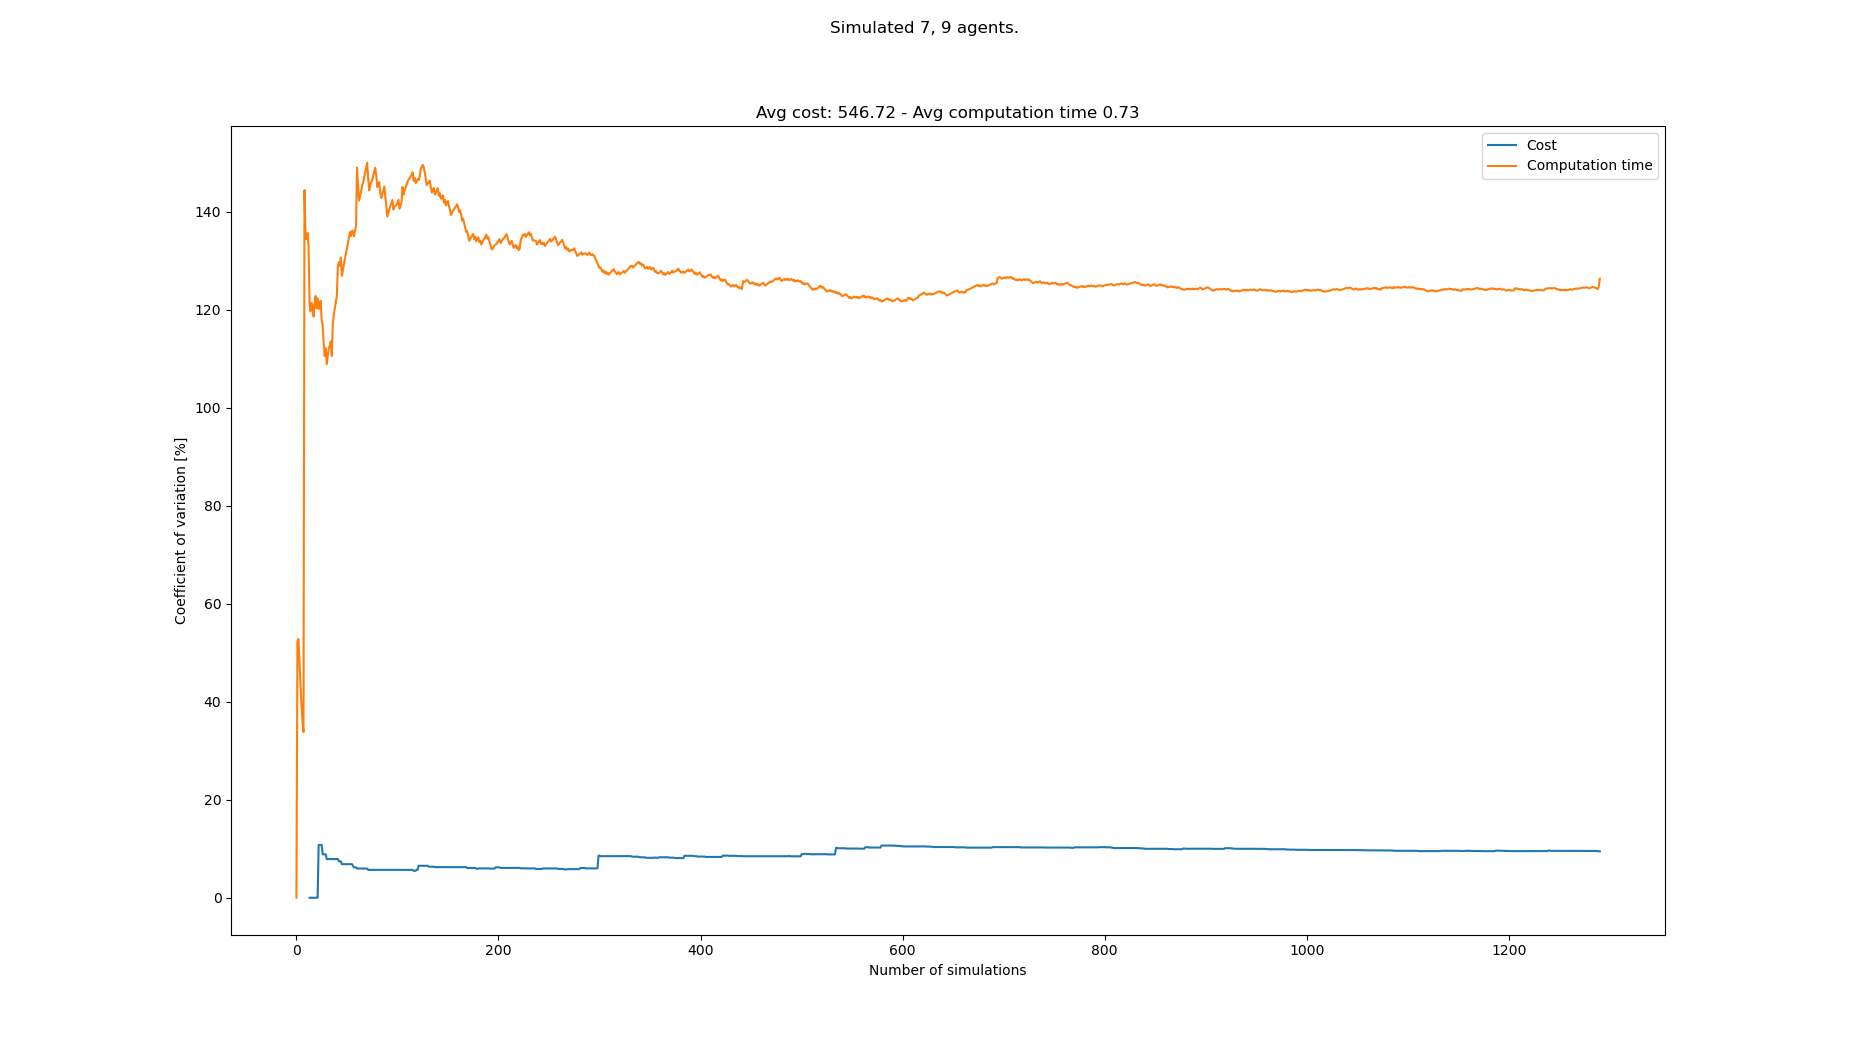

Values plotted in this chart, from the file beside it:
starts, goals, Cost, Cost_var, Cost_mean, Cost_std, Computation time, Computation time_var, Computation time_mean, Computation time_std
[(3, 1), (5, 0), (0, 0), (8, 1), (0, 1),…, [(7, 21), (5, 20), (0, 20), (2, 21), (3,…, , , , , 0.1993, 0.0, 0.1993, 0.0
[(3, 1), (8, 0), (1, 1), (4, 0), (0, 1),…, [(6, 21), (7, 20), (8, 20), (1, 21), (5,…, , , , , 0.06236, 52.33, 0.1308, 0.06846
[(5, 0), (0, 0), (7, 0), (4, 0), (2, 1),…, [(3, 21), (7, 21), (1, 20), (0, 21), (8,…, , , , , 0.08185, 52.82, 0.1145, 0.06048
[(2, 1), (6, 0), (2, 0), (5, 1), (3, 1),…, [(7, 20), (6, 20), (5, 21), (3, 20), (0,…, , , , , 0.09497, 48.4, 0.1096, 0.05305
[(2, 0), (4, 0), (6, 0), (1, 0), (7, 1),…, [(7, 20), (3, 21), (4, 20), (4, 21), (5,…, , , , , 0.1077, 43.45, 0.1092, 0.04746
[(0, 0), (1, 1), (6, 1), (5, 0), (8, 0),…, [(4, 21), (1, 21), (6, 20), (3, 20), (5,…, , , , , 0.1149, 39.37, 0.1102, 0.04337
[(3, 0), (1, 1), (4, 0), (7, 1), (0, 0),…, [(7, 21), (2, 20), (0, 20), (1, 21), (6,…, , , , , 0.1293, 36.06, 0.1129, 0.04071
[(7, 1), (3, 0), (2, 0), (0, 0), (0, 1),…, [(1, 21), (5, 21), (2, 20), (2, 21), (1,…, , , , , 0.1106, 33.82, 0.1126, 0.03809
[(4, 1), (8, 1), (1, 1), (1, 0), (6, 1),…, [(8, 21), (5, 21), (4, 21), (1, 20), (5,…, , , , , 1.158, 144.5, 0.2288, 0.3306
[(2, 0), (6, 0), (4, 0), (8, 1), (3, 0),…, [(5, 20), (7, 20), (3, 21), (2, 20), (4,…, , , , , 0.2713, 134.7, 0.233, 0.3139
[(8, 0), (0, 1), (3, 0), (4, 0), (6, 0),…, [(7, 20), (4, 20), (2, 20), (2, 21), (0,…, , , , , 0.13, 134.4, 0.2237, 0.3007
[(5, 1), (8, 1), (2, 1), (8, 0), (4, 0),…, [(1, 20), (1, 21), (8, 21), (4, 21), (7,…, , , , , 0.102, 135.7, 0.2135, 0.2899
[(1, 0), (0, 0), (7, 1), (2, 0), (6, 1),…, [(2, 20), (2, 21), (8, 20), (6, 20), (4,…, , , , , 0.1614, 133.1, 0.2095, 0.2788
[(6, 1), (4, 1), (4, 0), (2, 0), (8, 1),…, [(2, 20), (2, 21), (4, 21), (5, 20), (7,…, 576, 0.0, 576.0, 0.0, 0.6865, 121.3, 0.2436, 0.2954
[(3, 0), (0, 0), (4, 0), (6, 0), (8, 1),…, [(3, 20), (1, 20), (3, 21), (5, 20), (2,…, , 0.0, 576.0, 0.0, 0.1729, 119.7, 0.2389, 0.286
[(5, 1), (2, 1), (8, 0), (1, 1), (1, 0),…, [(0, 21), (4, 21), (6, 20), (3, 21), (8,…, , 0.0, 576.0, 0.0, 0.09382, 121.5, 0.2298, 0.2791
[(1, 0), (8, 0), (8, 1), (7, 0), (7, 1),…, [(8, 21), (7, 20), (5, 20), (1, 21), (5,…, , 0.0, 576.0, 0.0, 1.089, 120.5, 0.2804, 0.3379
[(1, 0), (4, 1), (8, 1), (8, 0), (7, 0),…, [(0, 21), (2, 21), (2, 20), (7, 20), (8,…, , 0.0, 576.0, 0.0, 0.2203, 118.7, 0.277, 0.3287
[(8, 1), (7, 0), (4, 1), (4, 0), (3, 0),…, [(7, 20), (4, 20), (6, 20), (2, 20), (3,…, , 0.0, 576.0, 0.0, 0.07673, 121.2, 0.2665, 0.323
[(3, 1), (8, 0), (1, 1), (7, 0), (3, 0),…, [(3, 20), (3, 21), (1, 20), (6, 20), (1,…, , 0.0, 576.0, 0.0, 0.09736, 122.9, 0.258, 0.317
[(5, 0), (4, 0), (3, 1), (3, 0), (5, 1),…, [(4, 20), (7, 20), (3, 20), (6, 21), (2,…, , 0.0, 576.0, 0.0, 1.124, 120.3, 0.2992, 0.3601
[(1, 1), (0, 0), (8, 1), (1, 0), (6, 0),…, [(3, 21), (5, 20), (2, 20), (3, 20), (5,…, , 0.0, 576.0, 0.0, 0.09149, 122.3, 0.2898, 0.3545
[(4, 1), (8, 1), (5, 1), (0, 0), (1, 0),…, [(4, 20), (5, 21), (2, 21), (5, 20), (1,…, 464, 10.77, 520.0, 56.0, 1.256, 120.2, 0.3318, 0.3988
[(0, 0), (6, 1), (1, 0), (2, 0), (2, 1),…, [(7, 20), (2, 20), (6, 21), (5, 21), (1,…, , 10.77, 520.0, 56.0, 0.1353, 121.2, 0.3236, 0.3924
[(7, 0), (4, 1), (1, 0), (6, 0), (6, 1),…, [(7, 21), (1, 20), (4, 21), (2, 21), (6,…, , 10.77, 520.0, 56.0, 0.1504, 121.9, 0.3167, 0.3859
[(7, 0), (2, 0), (6, 0), (6, 1), (8, 1),…, [(4, 20), (4, 21), (1, 21), (1, 20), (6,…, , 10.77, 520.0, 56.0, 1.143, 117.8, 0.3485, 0.4105
[(3, 0), (3, 1), (1, 1), (4, 0), (0, 1),…, [(4, 20), (2, 20), (4, 21), (6, 21), (7,…, 512, 8.868, 517.3, 45.88, 0.256, 116.8, 0.3451, 0.4032
[(0, 0), (6, 0), (1, 1), (0, 1), (3, 1),…, [(8, 20), (4, 21), (5, 20), (0, 20), (0,…, , 8.868, 517.3, 45.88, 1.132, 113.1, 0.3732, 0.422
[(7, 1), (4, 0), (0, 1), (8, 1), (0, 0),…, [(6, 20), (3, 21), (7, 21), (2, 21), (7,…, , 8.868, 517.3, 45.88, 1.308, 110.6, 0.4054, 0.4484
[(8, 0), (4, 0), (5, 1), (0, 0), (1, 0),…, [(4, 20), (7, 20), (1, 21), (6, 20), (8,…, , 8.868, 517.3, 45.88, 0.1124, 112.2, 0.3956, 0.444
[(4, 1), (4, 0), (3, 0), (7, 0), (6, 0),…, [(0, 21), (6, 20), (8, 20), (1, 20), (5,…, 544, 7.896, 524.0, 41.38, 0.6053, 108.9, 0.4024, 0.4383
[(8, 1), (7, 0), (2, 0), (3, 1), (0, 0),…, [(5, 20), (0, 21), (3, 20), (1, 21), (5,…, , 7.896, 524.0, 41.38, 0.1068, 110.5, 0.3932, 0.4345
[(2, 0), (6, 0), (1, 1), (7, 0), (4, 1),…, [(3, 20), (5, 20), (5, 21), (7, 20), (2,…, , 7.896, 524.0, 41.38, 0.09658, 112.1, 0.3842, 0.4308
[(2, 0), (0, 1), (3, 0), (1, 1), (5, 0),…, [(5, 21), (0, 21), (4, 20), (6, 20), (8,…, , 7.896, 524.0, 41.38, 0.1756, 112.7, 0.378, 0.4259
[(3, 0), (7, 0), (1, 1), (2, 0), (8, 0),…, [(8, 21), (8, 20), (4, 21), (0, 21), (2,…, , 7.896, 524.0, 41.38, 0.1408, 113.6, 0.3713, 0.4216
[(2, 0), (0, 1), (4, 1), (4, 0), (0, 0),…, [(2, 21), (2, 20), (0, 20), (6, 21), (8,…, , 7.896, 524.0, 41.38, 1.126, 110.6, 0.3922, 0.4338
[(5, 0), (7, 0), (3, 1), (8, 1), (4, 1),…, [(6, 21), (2, 21), (6, 20), (2, 20), (7,…, , 7.896, 524.0, 41.38, 2.167, 117.2, 0.4402, 0.5157
[(0, 0), (4, 1), (1, 0), (5, 0), (5, 1),…, [(3, 20), (4, 21), (8, 21), (6, 21), (7,…, , 7.896, 524.0, 41.38, 0.07292, 119, 0.4305, 0.5123
[(4, 0), (1, 1), (6, 0), (2, 1), (3, 1),…, [(1, 20), (7, 20), (8, 20), (4, 20), (6,…, , 7.896, 524.0, 41.38, 0.1065, 120.4, 0.4222, 0.5082
[(0, 1), (5, 0), (0, 0), (8, 0), (2, 0),…, [(5, 21), (6, 20), (7, 21), (8, 21), (2,…, , 7.896, 524.0, 41.38, 0.1141, 121.6, 0.4145, 0.5041
[(8, 1), (4, 0), (3, 1), (0, 0), (7, 0),…, [(4, 21), (4, 20), (8, 21), (7, 21), (8,…, , 7.896, 524.0, 41.38, 0.1135, 122.8, 0.4072, 0.5001
[(0, 0), (7, 1), (0, 1), (1, 1), (7, 0),…, [(8, 21), (2, 21), (8, 20), (1, 21), (6,…, , 7.896, 524.0, 41.38, 2.508, 128.8, 0.4572, 0.5888
[(3, 1), (4, 1), (3, 0), (8, 0), (7, 1),…, [(0, 21), (5, 20), (4, 20), (3, 20), (6,…, 560, 7.476, 531.2, 39.71, 2.406, 129.7, 0.5025, 0.6519
[(0, 0), (4, 0), (5, 0), (7, 0), (3, 1),…, [(1, 20), (4, 21), (7, 21), (6, 21), (8,…, 576, 7.409, 538.7, 39.91, 0.3823, 129, 0.4998, 0.6447
[(5, 1), (1, 0), (8, 0), (5, 0), (7, 1),…, [(8, 20), (0, 21), (6, 20), (2, 20), (1,…, , 7.409, 538.7, 39.91, 0.06459, 130.7, 0.4901, 0.6407
[(7, 0), (3, 0), (5, 1), (1, 0), (2, 1),…, [(7, 21), (8, 21), (1, 21), (3, 20), (5,…, 544, 6.859, 539.4, 37, 1.27, 127, 0.5071, 0.6438
[(1, 0), (8, 1), (6, 1), (4, 0), (0, 0),…, [(5, 20), (4, 20), (2, 21), (0, 21), (7,…, , 6.859, 539.4, 37, 0.1275, 128.1, 0.499, 0.6393
[(5, 0), (7, 1), (2, 0), (7, 0), (4, 0),…, [(7, 20), (5, 20), (4, 20), (8, 21), (2,…, , 6.859, 539.4, 37, 0.1054, 129.4, 0.4908, 0.6351
[(7, 0), (5, 0), (6, 0), (7, 1), (8, 0),…, [(7, 21), (4, 20), (3, 21), (0, 20), (6,…, , 6.859, 539.4, 37, 0.1321, 130.4, 0.4835, 0.6306
[(7, 1), (8, 1), (4, 0), (1, 0), (6, 1),…, [(6, 20), (5, 20), (7, 21), (7, 20), (1,…, , 6.859, 539.4, 37, 0.1215, 131.5, 0.4762, 0.6263
[(7, 1), (2, 1), (0, 1), (3, 1), (4, 0),…, [(5, 20), (8, 20), (6, 20), (1, 21), (2,…, , 6.859, 539.4, 37, 0.1114, 132.6, 0.4691, 0.6222
[(4, 0), (5, 1), (6, 1), (4, 1), (8, 0),…, [(5, 21), (7, 21), (1, 20), (2, 20), (0,…, , 6.859, 539.4, 37, 0.1065, 133.8, 0.4621, 0.6182
[(3, 1), (8, 0), (1, 0), (5, 1), (2, 0),…, [(1, 21), (7, 21), (2, 20), (4, 20), (8,…, , 6.859, 539.4, 37, 0.103, 134.9, 0.4553, 0.6143
[(3, 0), (0, 1), (0, 0), (6, 1), (5, 1),…, [(8, 21), (2, 21), (5, 20), (7, 21), (6,…, , 6.859, 539.4, 37, 0.1134, 135.9, 0.449, 0.6103
[(5, 1), (8, 0), (6, 1), (1, 1), (8, 1),…, [(8, 20), (7, 20), (1, 20), (6, 21), (4,…, , 6.859, 539.4, 37, 2.244, 135.1, 0.4816, 0.6506
[(0, 1), (4, 0), (3, 0), (1, 1), (8, 0),…, [(6, 21), (2, 20), (6, 20), (7, 21), (5,…, , 6.859, 539.4, 37, 0.1097, 136.1, 0.475, 0.6466
[(2, 1), (7, 1), (0, 1), (7, 0), (5, 1),…, [(5, 20), (0, 21), (5, 21), (7, 21), (1,…, 528, 6.471, 538.0, 34.81, 0.2707, 136.1, 0.4714, 0.6415
[(8, 0), (4, 0), (8, 1), (7, 1), (2, 0),…, [(5, 21), (0, 20), (4, 21), (2, 21), (7,…, 560, 6.207, 540.4, 33.54, 2.308, 135, 0.5031, 0.6793
[(4, 0), (7, 1), (6, 0), (7, 0), (0, 0),…, [(6, 20), (2, 20), (4, 20), (2, 21), (5,…, , 6.207, 540.4, 33.54, 0.1077, 136.1, 0.4964, 0.6755
[(3, 0), (4, 1), (6, 0), (0, 0), (5, 1),…, [(3, 21), (8, 20), (1, 20), (6, 21), (0,…, , 6.207, 540.4, 33.54, 0.08777, 137.2, 0.4895, 0.6719
... 1,208 more rows
